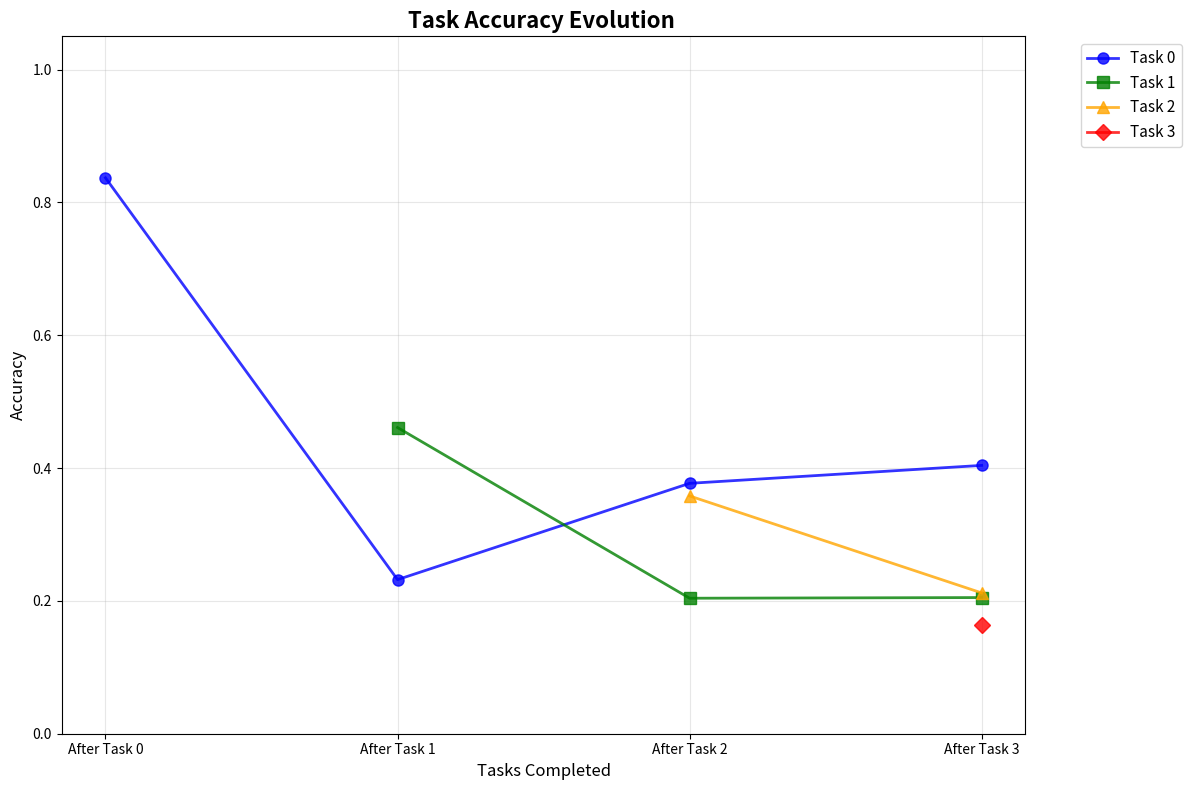

The matplotlib source for this figure: (Note: this script raises an exception after producing the figure.)
import matplotlib.pyplot as plt
import numpy as np
import pandas as pd

# Extract accuracy data from the terminal output
# Format: [Task X] acc: Y.YYY
accuracy_data = {
    'Task 0': [0.837, 0.232, 0.377, 0.404],  # After tasks 0, 1, 2, 3
    'Task 1': [None, 0.461, 0.204, 0.205],   # After tasks 1, 2, 3 (None for before task 1)
    'Task 2': [None, None, 0.358, 0.212],    # After tasks 2, 3 (None for before task 2)
    'Task 3': [None, None, None, 0.164]      # After task 3 (None for before task 3)
}

# Create the plot
plt.figure(figsize=(12, 8))

# Color palette for tasks
colors = ['blue', 'green', 'orange', 'red']
markers = ['o', 's', '^', 'D']

# Plot each task's accuracy evolution
for i, (task_name, accuracies) in enumerate(accuracy_data.items()):
    # Filter out None values and create x-axis positions
    valid_accuracies = [(j, acc) for j, acc in enumerate(accuracies) if acc is not None]
    
    if valid_accuracies:
        x_positions, y_accuracies = zip(*valid_accuracies)
        
        plt.plot(x_positions, y_accuracies, 
                color=colors[i], 
                marker=markers[i], 
                linewidth=2, 
                markersize=8,
                label=task_name,
                alpha=0.8)

# Customize the plot
plt.title('Task Accuracy Evolution ', 
          fontsize=16, fontweight='bold')
plt.xlabel('Tasks Completed', fontsize=12)
plt.ylabel('Accuracy', fontsize=12)
plt.legend(bbox_to_anchor=(1.05, 1), loc='upper left', fontsize=11)
plt.grid(True, alpha=0.3)
plt.ylim(0, 1.05)

# Add task labels on x-axis
plt.xticks([0, 1, 2, 3], ['After Task 0', 'After Task 1', 'After Task 2', 'After Task 3'])

# Add annotations for key observations
# plt.annotate('Task 0 peaks at 83.7%', xy=(0, 0.837), xytext=(0.5, 0.9),
#             arrowprops=dict(arrowstyle='->', color='blue', alpha=0.7),
#             fontsize=10, color='blue')

# plt.annotate('Catastrophic forgetting\nvisible after Task 1', xy=(1, 0.232), xytext=(1.5, 0.3),
#             arrowprops=dict(arrowstyle='->', color='red', alpha=0.7),
#             fontsize=10, color='red')

plt.tight_layout()

# Save the plot
plt.savefig('logs/real_task_accuracy_evolution.png', dpi=300, bbox_inches='tight')
plt.show()

print("✅ Real task accuracy evolution plot saved: logs/real_task_accuracy_evolution.png")

# Print summary statistics
print("\n📊 REAL TASK ACCURACY SUMMARY:")
for task_name, accuracies in accuracy_data.items():
    valid_accuracies = [acc for acc in accuracies if acc is not None]
    if valid_accuracies:
        final_acc = valid_accuracies[-1]
        max_acc = max(valid_accuracies)
        min_acc = min(valid_accuracies)
        print(f"   {task_name}: Final={final_acc:.3f}, Max={max_acc:.3f}, Min={min_acc:.3f}")

# Create a summary table
print("\n📋 ACCURACY MATRIX:")
print("Task\tAfter T0\tAfter T1\tAfter T2\tAfter T3")
print("-" * 50)
for i, (task_name, accuracies) in enumerate(accuracy_data.items()):
    row = f"T{i}\t"
    for acc in accuracies:
        if acc is not None:
            row += f"{acc:.3f}\t\t"
        else:
            row += "N/A\t\t"
    print(row)
